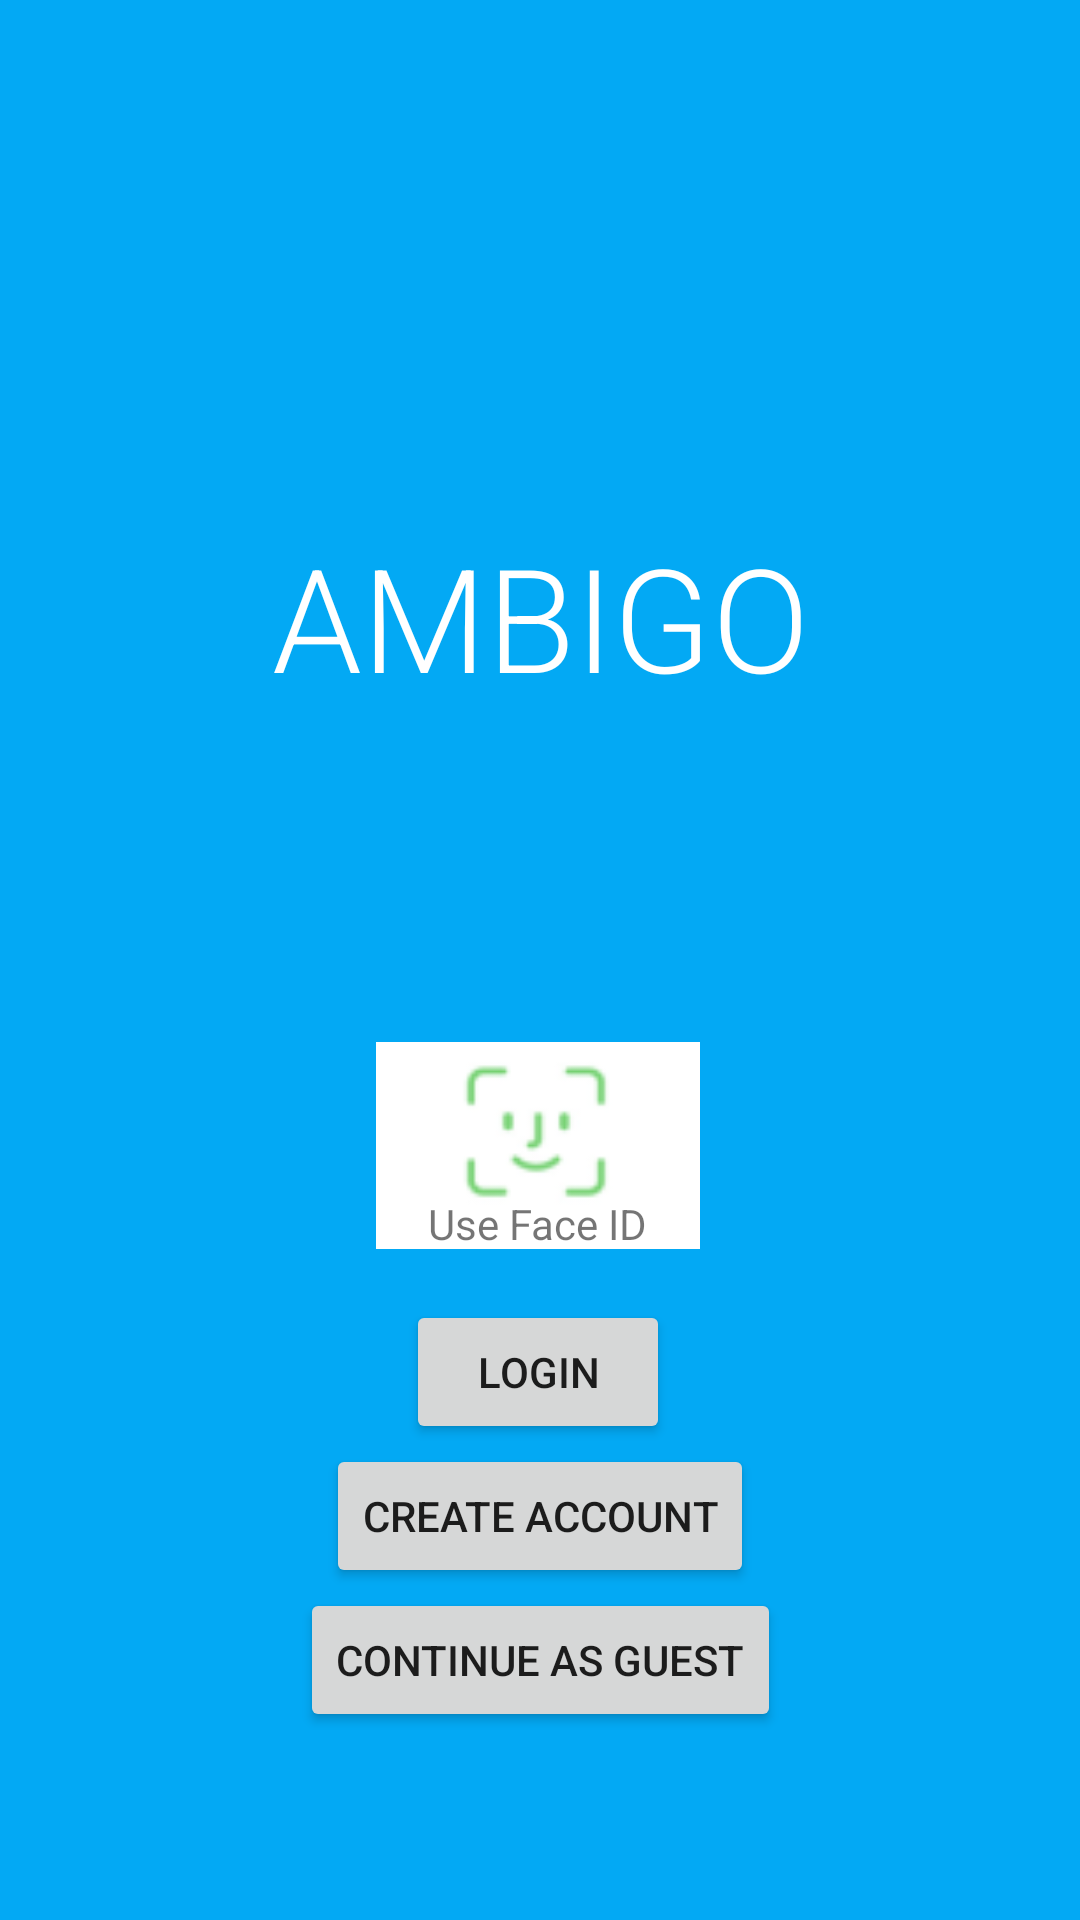

Here is an Android app screen rendered from its layout file. Give the layout XML and the strings, colors and styles it references.
<!-- AndroidManifest.xml: application theme Theme.Ambigo -->
<!-- res/layout/activity_main.xml -->
<?xml version="1.0" encoding="utf-8"?>
<androidx.constraintlayout.widget.ConstraintLayout xmlns:android="http://schemas.android.com/apk/res/android"
    xmlns:app="http://schemas.android.com/apk/res-auto"
    xmlns:tools="http://schemas.android.com/tools"
    android:layout_width="match_parent"
    android:layout_height="match_parent"
    android:background="#03a9f4"
    android:onClick="home"
    tools:context=".MainActivity">


    <TextView
        android:id="@+id/Ambigo"
        android:layout_width="wrap_content"
        android:layout_height="wrap_content"
        android:fontFamily="sans-serif-light"
        android:text="AMBIGO"
        android:textColor="#FFFFFF"
        android:textSize="48sp"
        app:layout_constraintBottom_toBottomOf="parent"
        app:layout_constraintEnd_toEndOf="parent"
        app:layout_constraintStart_toStartOf="parent"
        app:layout_constraintTop_toTopOf="parent"
        app:layout_constraintVertical_bias="0.301" />

    <Button
        android:id="@+id/loginRequest"
        android:layout_width="wrap_content"
        android:layout_height="wrap_content"
        android:layout_marginTop="16dp"
        android:onClick="login"
        android:text="login"
        app:layout_constraintBottom_toBottomOf="parent"
        app:layout_constraintEnd_toEndOf="parent"
        app:layout_constraintHorizontal_bias="0.498"
        app:layout_constraintStart_toStartOf="parent"
        app:layout_constraintTop_toBottomOf="@+id/Ambigo"
        app:layout_constraintVertical_bias="0.531" />

    <Button
        android:id="@+id/createAccount"
        android:layout_width="wrap_content"
        android:layout_height="wrap_content"
        android:onClick="register"
        android:text="Create Account"
        app:layout_constraintBottom_toBottomOf="parent"
        app:layout_constraintEnd_toEndOf="parent"
        app:layout_constraintStart_toStartOf="parent"
        app:layout_constraintTop_toBottomOf="@+id/loginRequest"
        app:layout_constraintVertical_bias="0.0" />

    <ImageView
        android:id="@+id/imageView"
        android:layout_width="108dp"
        android:layout_height="71dp"
        android:layout_marginBottom="16dp"
        app:layout_constraintBottom_toTopOf="@+id/loginRequest"
        app:layout_constraintEnd_toEndOf="parent"
        app:layout_constraintHorizontal_bias="0.498"
        app:layout_constraintStart_toStartOf="parent"
        app:layout_constraintTop_toBottomOf="@+id/Ambigo"
        app:layout_constraintVertical_bias="1.0"
        app:srcCompat="@drawable/faceid" />

    <TextView
        android:id="@+id/faceIdText"
        android:layout_width="wrap_content"
        android:layout_height="wrap_content"
        android:text="Use Face ID"
        app:layout_constraintBottom_toBottomOf="@+id/imageView"
        app:layout_constraintEnd_toEndOf="parent"
        app:layout_constraintHorizontal_bias="0.498"
        app:layout_constraintStart_toStartOf="parent"
        app:layout_constraintTop_toTopOf="@+id/imageView"
        app:layout_constraintVertical_bias="1.0" />

    <Button
        android:id="@+id/guest"
        android:layout_width="wrap_content"
        android:layout_height="wrap_content"
        android:onClick="main"
        android:text="Continue as guest"
        app:layout_constraintBottom_toBottomOf="parent"
        app:layout_constraintEnd_toEndOf="parent"
        app:layout_constraintStart_toStartOf="parent"
        app:layout_constraintTop_toBottomOf="@+id/createAccount"
        app:layout_constraintVertical_bias="0.0" />
</androidx.constraintlayout.widget.ConstraintLayout>
<!-- resources referenced by this layout -->
<resources>
  <!-- drawable faceid: png bitmap (drawable, 2139 bytes) -->
  <style name="Theme.Ambigo" parent="Theme.MaterialComponents.DayNight.NoActionBar">
          
          <item name="colorPrimary">@color/purple_500</item>
          <item name="colorPrimaryVariant">@color/purple_700</item>
          <item name="colorOnPrimary">@color/white</item>
          
          <item name="colorSecondary">@color/teal_200</item>
          <item name="colorSecondaryVariant">@color/teal_700</item>
          <item name="colorOnSecondary">@color/black</item>
          
          <item name="android:statusBarColor" tools:targetApi="l">?attr/colorPrimaryVariant</item>
          
      </style>
  <!-- not gathered from this repository: default colours our renderer supplied (Android Studio template values) -->
  <color name="purple_500">#FF6200EE</color>
  <color name="purple_700">#FF3700B3</color>
  <color name="teal_200">#FF03DAC5</color>
  <color name="teal_700">#FF018786</color>
  <color name="black">#FF000000</color>
  <color name="white">#FFFFFFFF</color>
</resources>
